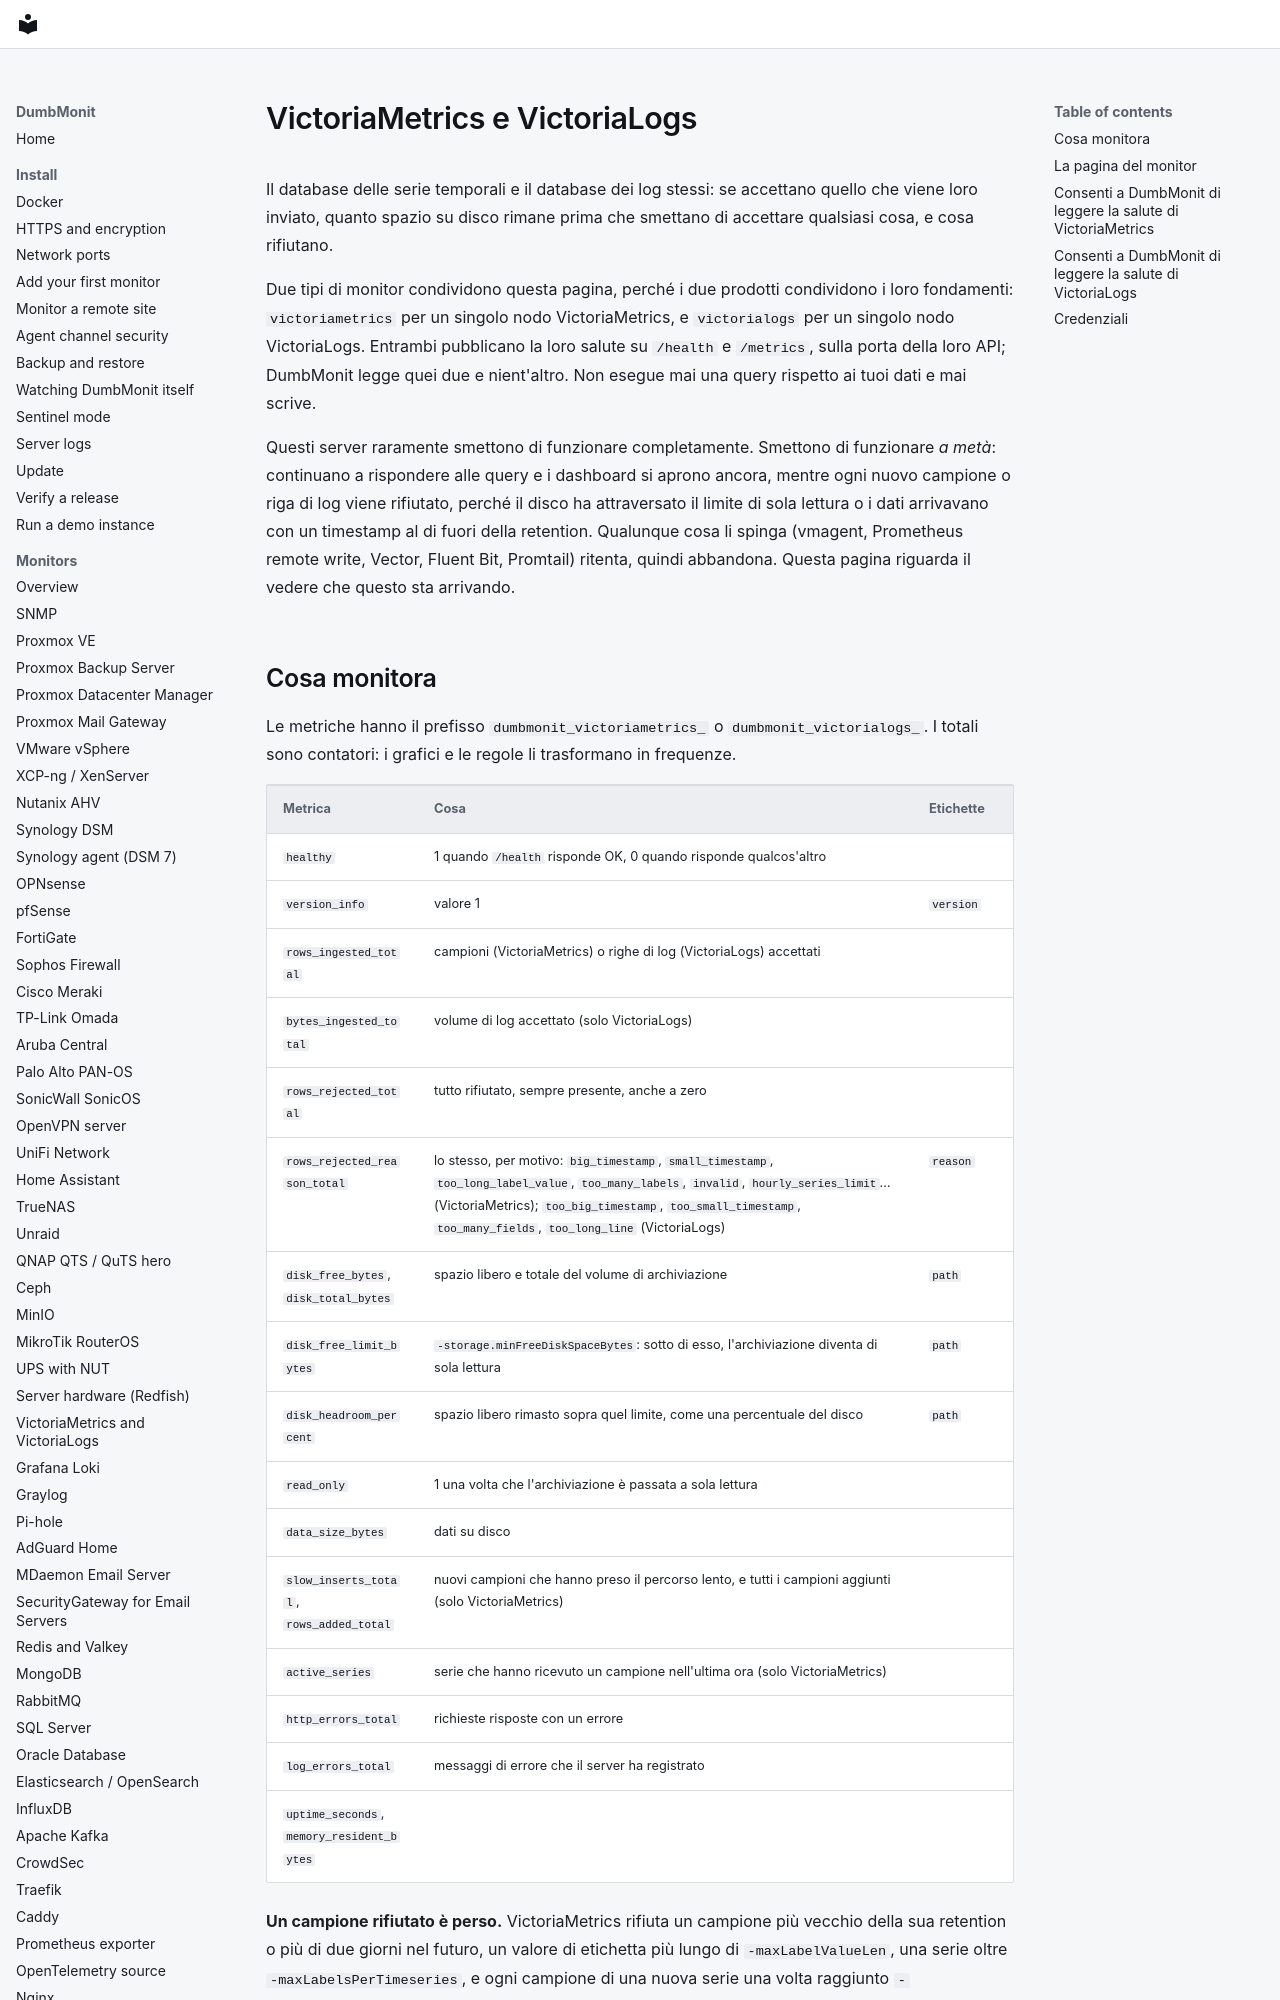

repository: laupernoe/dumbmonit · page: devices/victoriametrics.it/index.html · generator: mkdocs

# VictoriaMetrics e VictoriaLogs

Il database delle serie temporali e il database dei log stessi: se accettano
quello che viene loro inviato, quanto spazio su disco rimane prima che smettano di accettare qualsiasi cosa,
e cosa rifiutano.

Due tipi di monitor condividono questa pagina, perché i due prodotti condividono i loro
fondamenti: `victoriametrics` per un singolo nodo VictoriaMetrics, e
`victorialogs` per un singolo nodo VictoriaLogs. Entrambi pubblicano la loro salute su
`/health` e `/metrics`, sulla porta della loro API; DumbMonit legge quei due
e nient'altro. Non esegue mai una query rispetto ai tuoi dati e mai scrive.

Questi server raramente smettono di funzionare completamente. Smettono di funzionare *a metà*:
continuano a rispondere alle query e i dashboard si aprono ancora, mentre ogni nuovo campione o riga di log
viene rifiutato, perché il disco ha attraversato il limite di sola lettura o i dati
arrivavano con un timestamp al di fuori della retention. Qualunque cosa li spinga (vmagent,
Prometheus remote write, Vector, Fluent Bit, Promtail) ritenta, quindi abbandona.
Questa pagina riguarda il vedere che questo sta arrivando.
